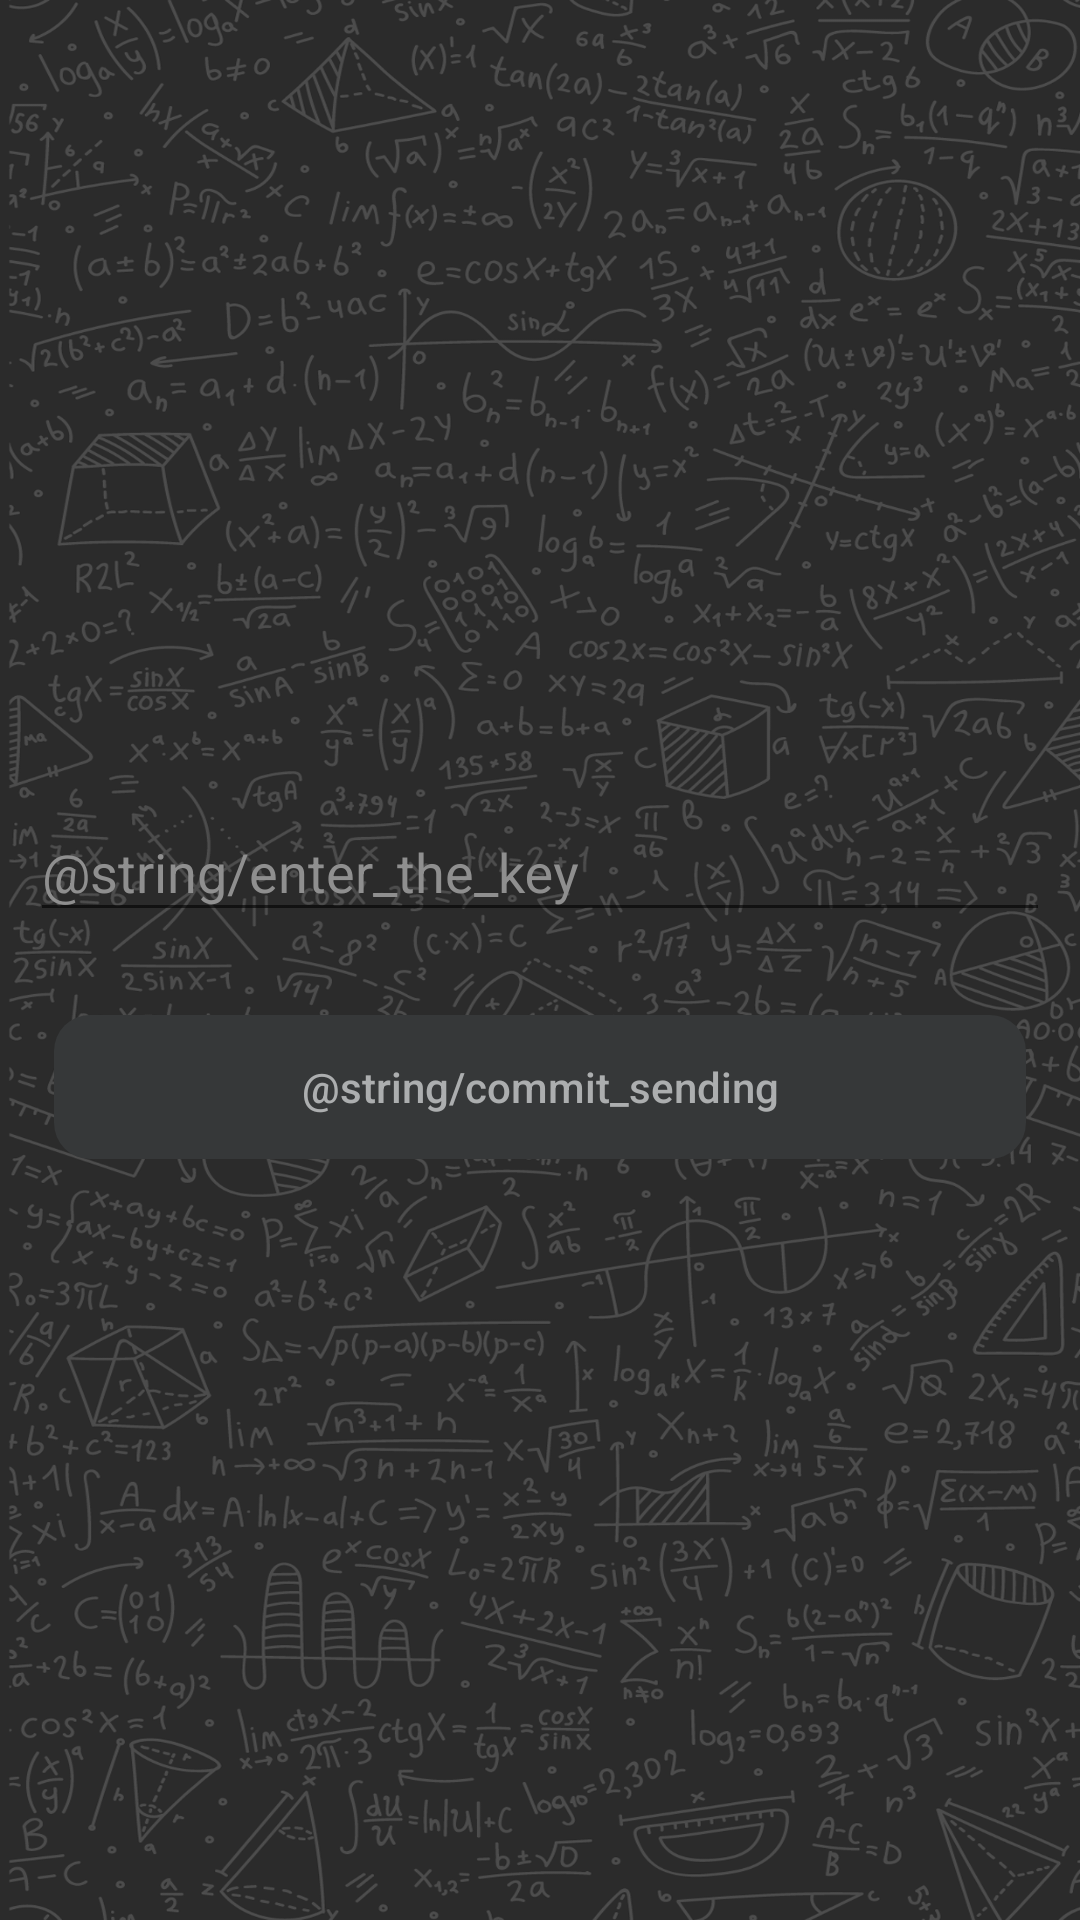

Produce the Android XML layout that renders to this screen, including the resource entries it uses.
<!-- AndroidManifest.xml: application theme AppTheme.NoActionBar -->
<!-- res/layout/activity_register.xml -->
<?xml version="1.0" encoding="utf-8"?>
<LinearLayout xmlns:android="http://schemas.android.com/apk/res/android"
    android:layout_width="match_parent"
    android:layout_height="match_parent"
    android:background="@drawable/main_activity_background"
    android:gravity="center"
    android:orientation="vertical">

    <Space
        android:layout_width="match_parent"
        android:layout_height="0dp"
        android:layout_weight="1" />

    <com.google.android.material.textfield.TextInputLayout
        android:id="@+id/key_text_input_layout"
        android:layout_width="match_parent"
        android:layout_height="wrap_content"
        android:layout_marginLeft="5dp"
        android:layout_marginRight="5dp"
        android:autofillHints=""
        android:inputType="textPassword"
        android:padding="5dp"
        android:textColorHint="@color/text_of_hints"
        android:textSize="16sp">

        <EditText
            android:id="@+id/editTextKey"
            android:layout_width="match_parent"
            android:layout_height="wrap_content"
            android:ems="10"
            android:hint="@string/enter_the_key"
            android:textColor="@color/text_tasks_and_buttons" />

    </com.google.android.material.textfield.TextInputLayout>

    <Space
        android:layout_width="match_parent"
        android:layout_height="0dp"
        android:layout_weight="0.09" />

    <Button
        android:id="@+id/commitEnter"
        style="?android:attr/borderlessButtonStyle"
        android:layout_width="324dp"
        android:layout_height="wrap_content"
        android:layout_gravity="center"
        android:background="@drawable/button_main_activity"
        android:text="@string/commit_sending"
        android:textAllCaps="false"
        android:textColor="@color/text_of_main_activity" />

    <Space
        android:layout_width="match_parent"
        android:layout_height="0dp"
        android:layout_weight="1" />


</LinearLayout>
<!-- resources referenced by this layout -->
<resources>
  <color name="text_of_hints">#8F8F8F</color>
  <color name="text_of_main_activity">#ACAEAF</color>
  <color name="text_tasks_and_buttons">#cdcdcd</color>
  <!-- drawable button_main_activity (drawable) -->
  <?xml version="1.0" encoding="utf-8"?>
  <selector xmlns:android="http://schemas.android.com/apk/res/android">
  <item android:state_pressed="false">
      <shape
          android:shape="rectangle">
          <corners android:radius="12dp"/>
          <solid android:color="@color/button_main_activity"/>
      </shape>
  </item>
  <item android:state_pressed="true">
      <shape
          android:shape="rectangle">
          <corners android:radius="12dp"/>
          <solid android:color="@color/button_main_activity_pressed"/>
      </shape>
  </item>
  </selector>
  <!-- drawable main_activity_background: png bitmap (drawable, 976917 bytes) -->
  <style name="AppTheme.NoActionBar" parent="Theme.AppCompat.Light.DarkActionBar">
          <item name="windowActionBar">false</item>
          <item name="windowNoTitle">true</item>
          <item name="android:windowFullscreen">true</item>
      </style>
  <color name="button_main_activity">#363839</color>
  <color name="button_main_activity_pressed">#3a3c3d</color>
</resources>
